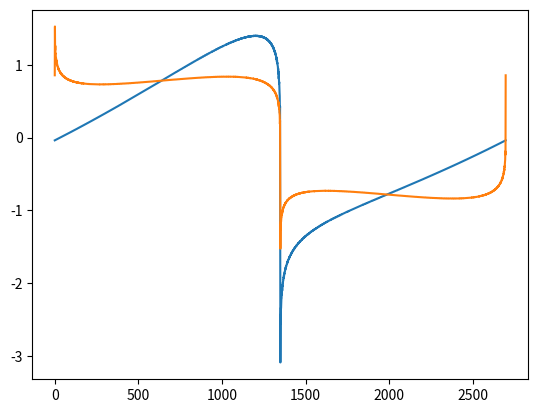

Write Python code to recreate this figure.
#!/usr/bin/env python3
"""
This file is part of the MusiKernel project, Copyright MusiKernel Team

This program is free software; you can redistribute it and/or modify
it under the terms of the GNU General Public License as published by
the Free Software Foundation; version 3 of the License.

This program is distributed in the hope that it will be useful,
but WITHOUT ANY WARRANTY; without even the implied warranty of
MERCHANTABILITY or FITNESS FOR A PARTICULAR PURPOSE.  See the
GNU General Public License for more details.
"""

# This script generates band-limited wavetables of classic waveforms using
# numpy, and converts the wavetables to C code

import numpy
from matplotlib import pyplot

SR = 44100.
NYQUIST = 20000.  # Leave some headroom from the real nyquist frequency

def pydaw_pitch_to_hz(a_pitch):
    return (440.0 * pow(2.0, (float(a_pitch) - 57.0) * 0.0833333333333333333))

def get_harmonic(a_size, a_phase, a_num):
    """ @a_size:  The size of the fundamental frequency
        @a_phase: Phase in radians
        @a_num:   The harmonic number, where the fundamental == 1
    """
    f_lin = numpy.linspace(
        a_phase, (2.0 * numpy.pi * a_num) + a_phase, a_size)
    return numpy.sin(f_lin)

def dict_to_c_code(a_dict, a_name):
    raise NotImplementedError
    # TODO:  How best to represent in C what is essentially a const array
    # of const float arrays all with different lengths?
    # Maybe declare a float * [] = {arr0, arr1, arr2, ...}
    # Or possibly an array of struct {int count; float * data} where
    # the data is assigned from the float arrays

def visualize(a_dict):
    keys = list(sorted(a_dict))
    pyplot.plot(a_dict[keys[0]])
    pyplot.show()

def get_notes():
    for note in range(0, 100):
        hz = pydaw_pitch_to_hz(note)
        # This introduces minor rounding error into the note frequency
        length = round(SR / hz)
        count = int((NYQUIST - hz) // hz)
        yield note, length, count

def get_phase_smear(i):
    return (1. - (1. / float(i))) * numpy.pi * .0933333333333333333

def get_saws(a_phase_smear=True):
    result = {}
    total_length = 0
    for note, length, count in get_notes():
        total_length += length
        arr = numpy.zeros(length)
        result[note] = arr
        for i in range(1, count + 1):
            phase = 0.0 if i % 2 else numpy.pi
            if a_phase_smear:
                phase += get_phase_smear(i)
            arr += get_harmonic(length, phase, i) * (1.0 / float(i))
    print("saw data size: {} bytes".format(total_length * 4))
    return result

def get_squares(a_phase_smear=True):
    result = {}
    total_length = 0
    for note, length, count in get_notes():
        total_length += length
        arr = numpy.zeros(length)
        result[note] = arr
        for i in range(1, count + 1, 2):
            phase = get_phase_smear(i) if a_phase_smear else 0.0
            arr += get_harmonic(length, phase, i) * (1.0 / float(i))
    print("square data size: {} bytes".format(total_length * 4))
    return result

visualize(get_saws())
visualize(get_squares())
